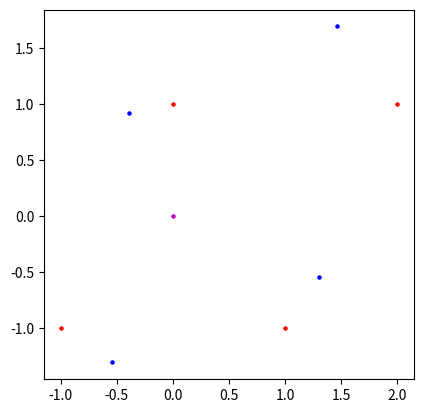

Generate this figure with matplotlib:
from matplotlib import pyplot as plt
import math

plt.gca().set_aspect("equal", adjustable="box")

# base square
center_x = 0
center_y = 0
xs = [2.0, 0.0, -1.0, 1.0]
ys = [1.0, 1.0, -1.0, -1.0]  # tr tl bl br
plt.scatter(xs, ys, s=5, c="r")
plt.scatter(center_x, center_y, s=5, c="m")
print("initial x values:", xs)
print("initial y values:", ys)


# to vector
vectors = []  # [direction,magnitude,quadrant,coords]
print("\nvectors:")
for i in range(len(xs)):
    if xs[i] == center_x:
        xs[i] -= 0.01
    angle = math.atan((ys[i] - center_y) / (xs[i] - center_x))
    magnitude = ((xs[i] ** 2) + ys[i] ** 2) ** 0.5

    # get quadrant
    if angle >= 0:
        if xs[i] - center_x >= 0:
            quadrant = 1
        else:
            quadrant = 3
    else:
        if xs[i] - center_x >= 0:
            quadrant = 4
        else:
            quadrant = 2

    angle = abs(angle)
    if quadrant % 2 == 0:
        angle = (math.pi / 2) - angle

    angle = angle + ((math.pi / 2) * (quadrant - 1))
    vectors.append(
        [
            angle,
            magnitude,
            quadrant,
            [xs[i], ys[i]],
        ]
    )
    print(vectors[i])

# rotate
print("\nnew vectors:")
rot = math.pi / 8  # ccw rotation
for i in range(len(vectors)):
    vectors[i][0] = vectors[i][0] + rot
    vectors[i][3][0] = vectors[i][1] * math.cos(vectors[i][0])
    vectors[i][3][1] = vectors[i][1] * math.sin(vectors[i][0])
    plt.scatter(vectors[i][3][0], vectors[i][3][1], s=5, c="b")
    print(vectors[i])
plt.show()
